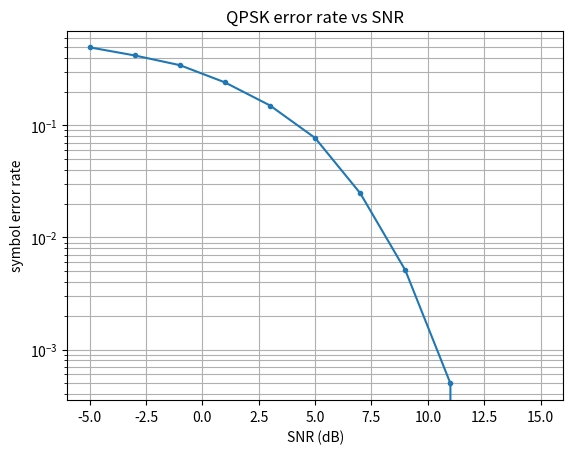

The matplotlib source for this figure:
# BER (Bit Error Rate)
import matplotlib.pyplot as plt
import numpy as np

num_symbols = 10000

x_int = np.random.randint(0, 4, num_symbols)
x_degrees = x_int * 360 / 4.0 + 45
x_radians = x_degrees * np.pi / 180.0
x_symbols = np.cos(x_radians) + 1j * np.sin(x_radians)

snr_db_list = np.arange(-5, 16, 2)  # Scan -5 to 15 dB, 2 dB intervals.
ber_list = []

for snr_db in snr_db_list:
    noise_power = 10 ** (-snr_db / 10)
    noise = (np.random.randn(num_symbols) + 1j * np.random.randn(num_symbols)) / np.sqrt(2) * np.sqrt(noise_power)
    r = x_symbols + noise

    # decide which quadrant each received point falls in
    r_degrees = np.angle(r, deg=True) % 360
    x_int_hat = np.floor(r_degrees / 90).astype(int)

    num_errors = np.sum(x_int_hat != x_int)
    ber = num_errors / num_symbols
    ber_list.append(ber)
    print(f"SNR = {snr_db} dB, errors = {num_errors}, BER = {ber}")

plt.semilogy(snr_db_list, ber_list, '.-')
plt.xlabel("SNR (dB)")
plt.ylabel("symbol error rate")
plt.title("QPSK error rate vs SNR")
plt.grid(True, which='both')
plt.savefig("d26_ber.png", dpi=120)
print("saved")
